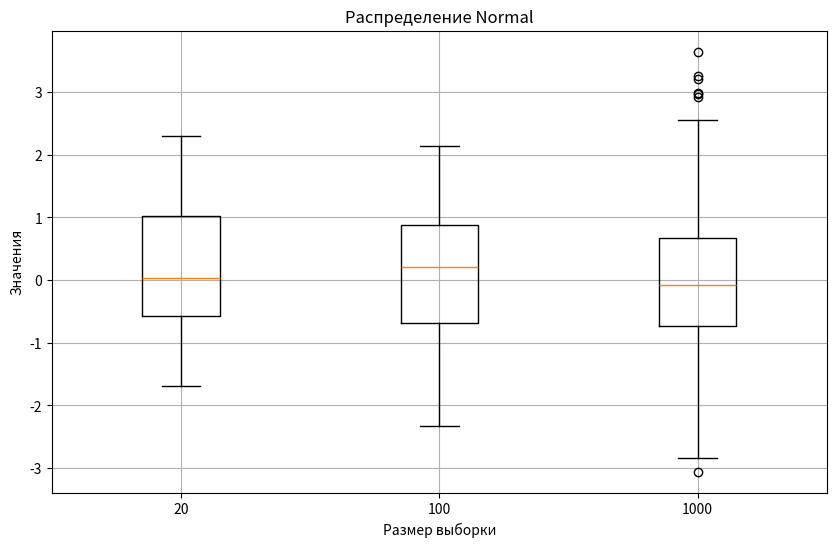
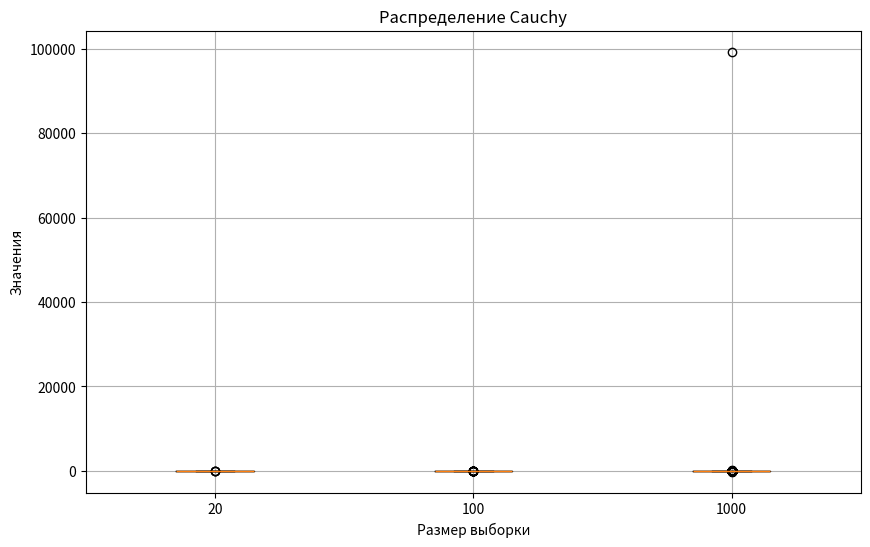
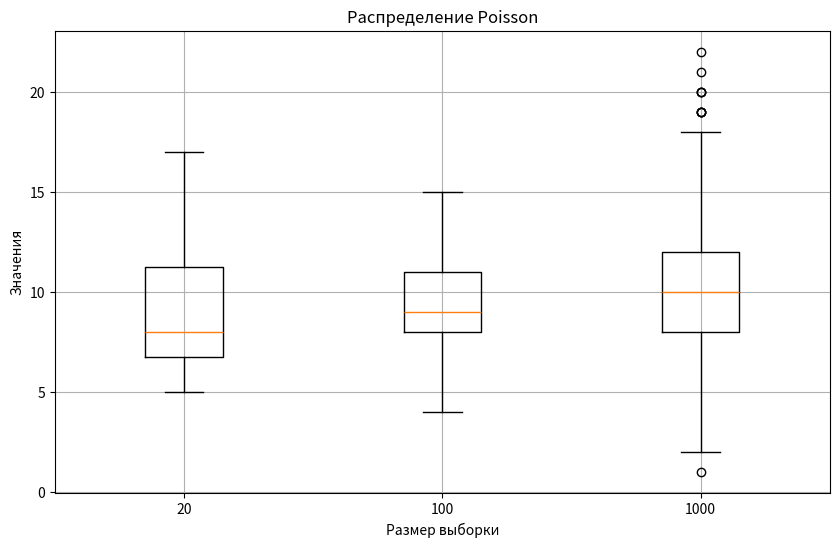
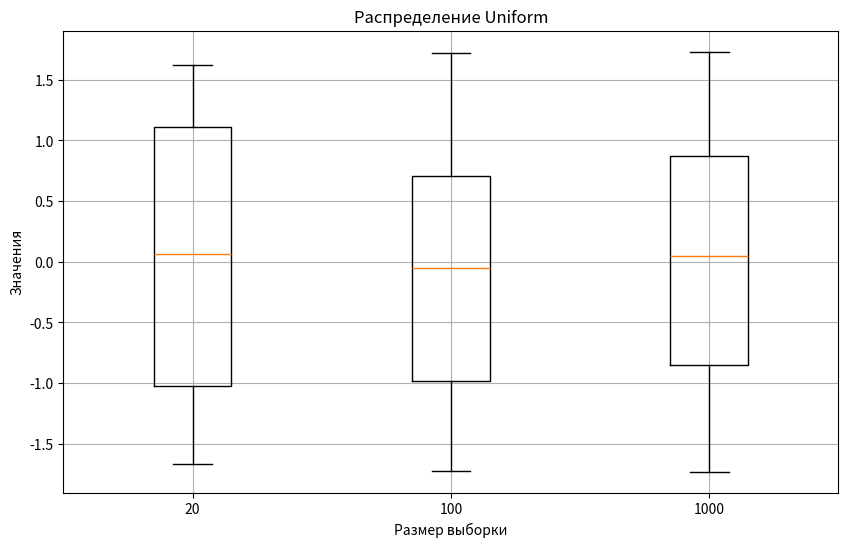

Write the Python code that produced these figures, in order.
import numpy as np
import matplotlib.pyplot as plt
from scipy.stats import cauchy
import pandas as pd
from matplotlib.cbook import boxplot_stats

sample_sizes = [20, 100, 1000]
distributions = {
    'Normal': lambda size: np.random.normal(0, 1, size),
    'Cauchy': lambda size: cauchy.rvs(0, 1, size),
    'Poisson': lambda size: np.random.poisson(10, size),
    'Uniform': lambda size: np.random.uniform(-np.sqrt(3), np.sqrt(3), size)
}

samples = {}
for name, func in distributions.items():
    samples[name] = {size: func(size) for size in sample_sizes}

#box-plot 
for dist_name in distributions:
    data = [samples[dist_name][size] for size in sample_sizes]
    plt.figure(figsize=(10, 6))
    plt.boxplot(data, labels=sample_sizes, whis=1.5)
    plt.title(f'Распределение {dist_name}')
    plt.xlabel('Размер выборки')
    plt.ylabel('Значения')
    plt.grid(True)
    plt.show()

#ouliers 
outliers_count = {}
for dist_name in distributions:
    outliers_count[dist_name] = {}
    for size in sample_sizes:
        stats = boxplot_stats(samples[dist_name][size])
        outliers_count[dist_name][size] = len(stats[0]['fliers'])

df = pd.DataFrame(outliers_count).T
df.columns = [f'n={size}' for size in sample_sizes]
print("Таблица выбросов:")
print(df)
